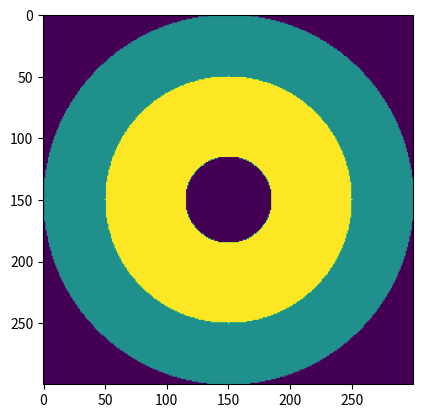

This figure's Python source:
import logging
import math
from pathlib import Path
import tempfile
import numpy as np
import matplotlib.pyplot as plt

def circle(radius: float, scale_x: float, scale_z: float) -> np.ndarray:
    """
    Generate a circle sample with materials 1 inside and 0 outside the circle
    """

    len_x = int(math.ceil(radius / scale_x * 2))
    print(len_x)
    len_z = int(math.ceil(radius / scale_z * 2))
    print(len_z)
    arr = np.zeros((len_z, len_x), dtype=np.int8)

    for iz in range(len_z):
        z = (iz - len_z / 2) * scale_z
        for ix in range(len_x):
            x = (ix - len_x / 2) * scale_x

            if x * x + z * z <= radius * radius:
                arr[iz, ix] = 1

    return arr

def square(lenx: float, lenz: float, scale_x: float, scale_z: float) -> np.ndarray:
    len_x = int(math.ceil(lenx / scale_x * 2))
    len_z = int(math.ceil(lenz / scale_z * 2))
    arr = np.zeros((len_z, len_x), dtype=np.int8)

    for iz in range(len_z):
        for ix in range(len_x):
            arr[iz, ix] = 1
    return arr
#grid=circle(3e-5, 10 * 1e-6, 10 * 1e-6)
#print(grid)
#grid=square(1e-6, 5e-6, 1 * 1e-6, 1 * 1e-6)
#print(grid)
#np.save("square_grid_1_5_1_1.npy",grid)
#0704-square(2e-4, 2e-3, 5 * 1e-6, 5 * 1e-6)

def hollowcircle(radius1: float, radius2: float, scale_x: float, scale_z: float) -> np.ndarray:
    len_x1=int(math.ceil(radius1 / scale_x * 2))
    len_z1=int(math.ceil(radius1 / scale_z * 2))
    arr = np.zeros((len_z1, len_x1), dtype=np.int8)
    for iz in range(len_z1):
        z = (iz - len_z1 / 2) * scale_z
        for ix in range(len_x1):
            x = (ix - len_x1 / 2) * scale_x

            if x * x + z * z <= radius1 * radius1 and x * x + z * z >= radius2 * radius2:
                arr[iz, ix] = 1
            elif  x * x + z * z <= radius2 * radius2:
                arr[iz, ix] = 0
    return arr
def double_ring(radius1: float, radius2: float, radius3: float, scale_x: float, scale_z: float) -> np.ndarray:
    len_x1=int(math.ceil(radius1 / scale_x * 2))
    len_z1=int(math.ceil(radius1 / scale_z * 2))
    arr = np.zeros((len_z1, len_x1), dtype=np.int8)
    for iz in range(len_z1):
        z = (iz - len_z1 / 2) * scale_z
        for ix in range(len_x1):
            x = (ix - len_x1 / 2) * scale_x

            if x * x + z * z <= radius1 * radius1 and x * x + z * z >= radius2 * radius2:
                arr[iz, ix] = 1
            elif  x * x + z * z <= radius2 * radius2 and x * x + z * z >= radius3 * radius3:
                arr[iz, ix] = 2
            else:
                arr[iz, ix] = 0
    return arr
def triple_ring(radius1: float, radius2: float, radius3: float, radius4: float, scale_x: float, scale_z: float) -> np.ndarray:
    len_x1=int(math.ceil(radius1 / scale_x * 2))
    len_z1=int(math.ceil(radius1 / scale_z * 2))
    arr = np.zeros((len_z1, len_x1), dtype=np.int8)
    for iz in range(len_z1):
        z = (iz - len_z1 / 2) * scale_z
        for ix in range(len_x1):
            x = (ix - len_x1 / 2) * scale_x

            if x * x + z * z <= radius1 * radius1 and x * x + z * z >= radius2 * radius2:
                arr[iz, ix] = 1
            elif  x * x + z * z <= radius2 * radius2 and x * x + z * z >= radius3 * radius3:
                arr[iz, ix] = 2
            elif  x * x + z * z <= radius3 * radius3 and x * x + z * z >= radius4 * radius4:
                arr[iz, ix] = 3
            else:
                arr[iz, ix] = 0
    return arr
grid=double_ring(150e-6, 100e-6, 35e-6, 1 * 1e-6, 1 * 1e-6)
plt.imshow(grid)
plt.show()
np.save("double_ring_150_100_35.npy",grid)
